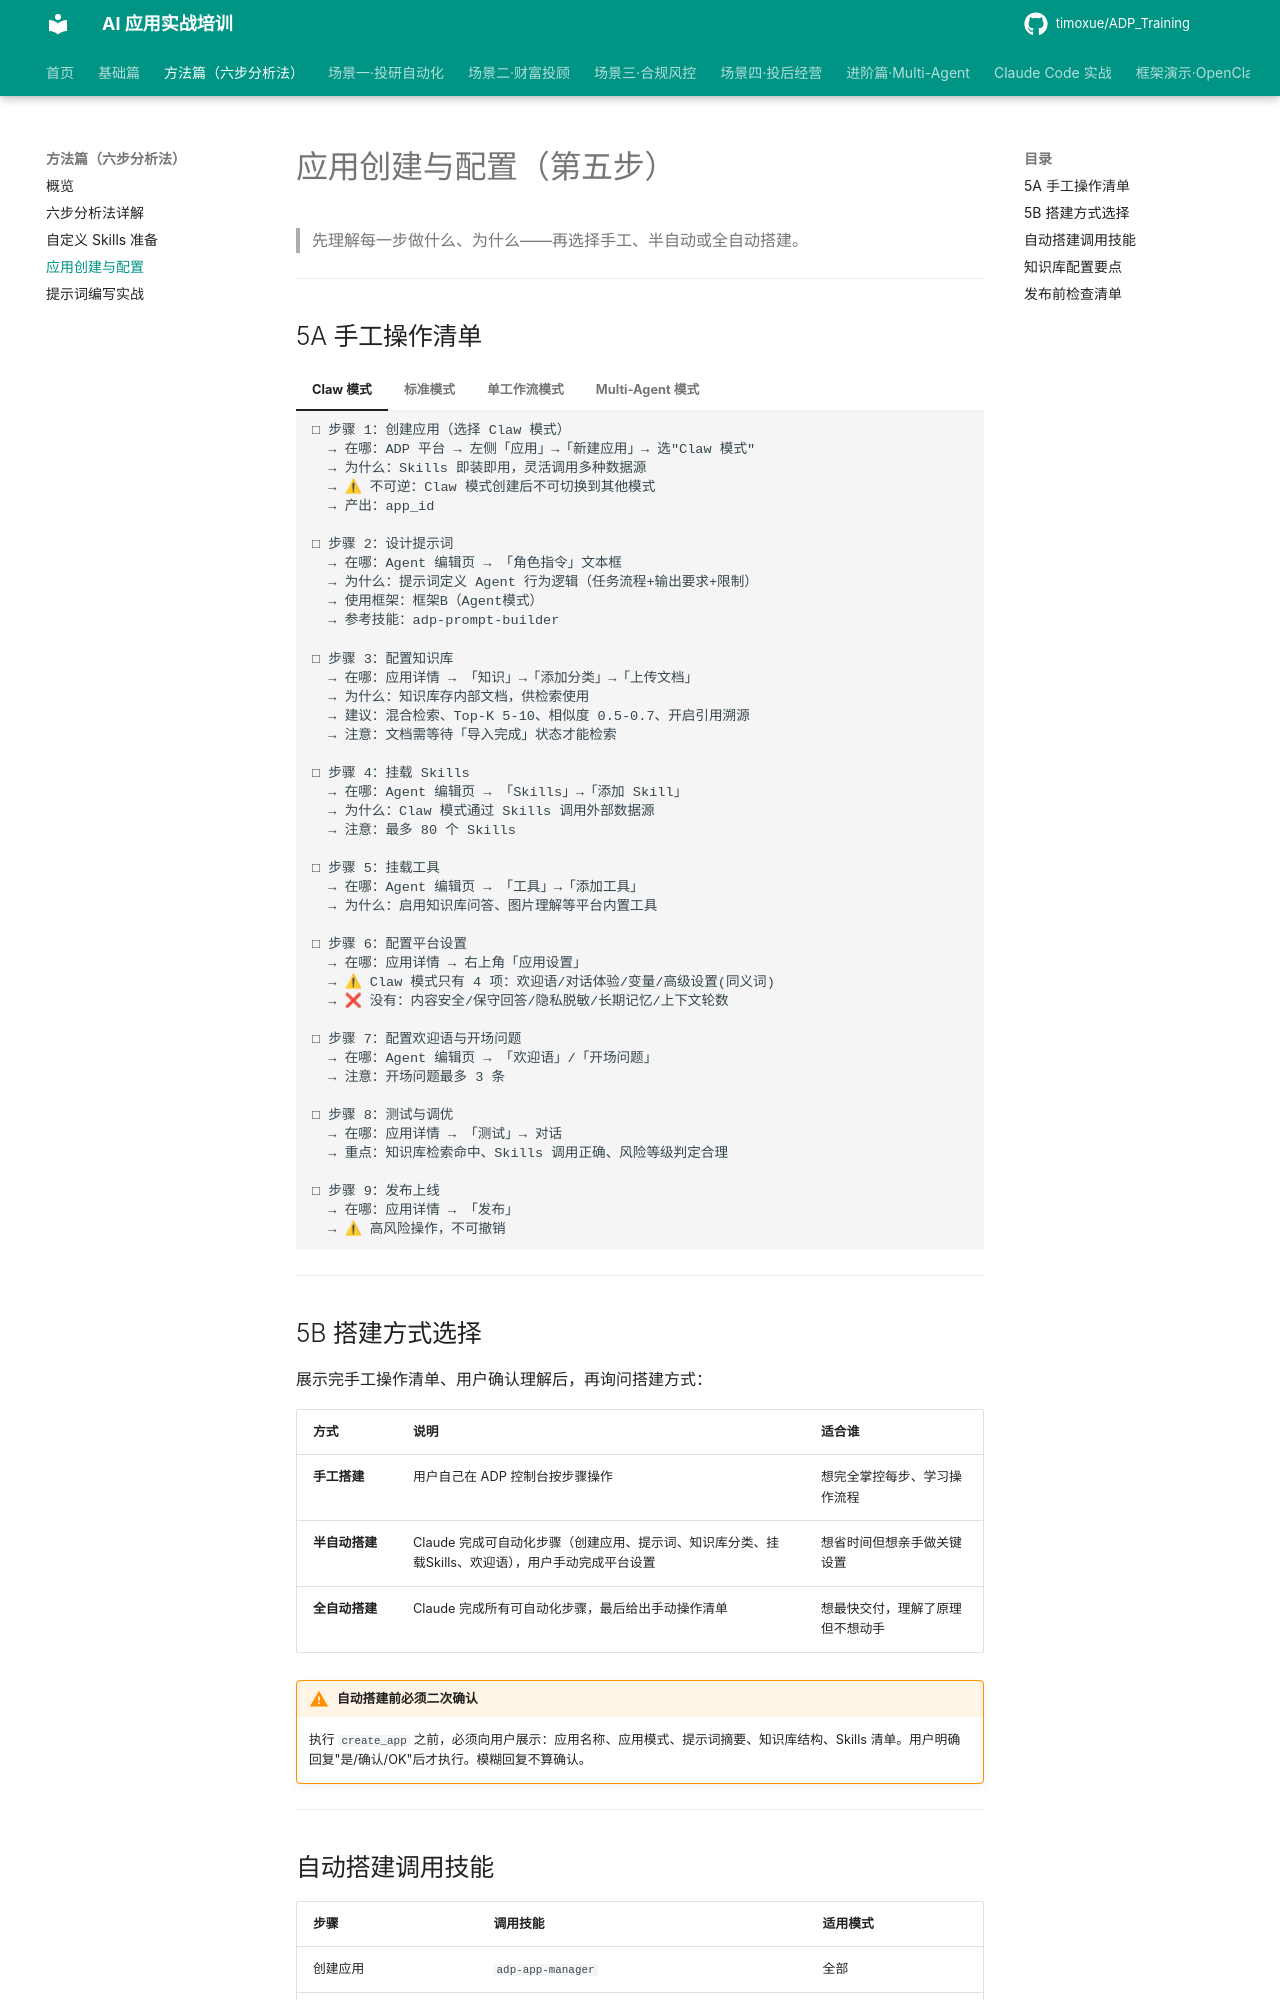

repository: timoxue/ADP_Training · page: 02-six-step/app-create/index.html · generator: mkdocs

# 应用创建与配置（第五步）

> 先理解每一步做什么、为什么——再选择手工、半自动或全自动搭建。

---

## 5A 手工操作清单

=== "Claw 模式"

    ```
    □ 步骤 1：创建应用（选择 Claw 模式）
      → 在哪：ADP 平台 → 左侧「应用」→「新建应用」→ 选"Claw 模式"
      → 为什么：Skills 即装即用，灵活调用多种数据源
      → ⚠ 不可逆：Claw 模式创建后不可切换到其他模式
      → 产出：app_id

    □ 步骤 2：设计提示词
      → 在哪：Agent 编辑页 → 「角色指令」文本框
      → 为什么：提示词定义 Agent 行为逻辑（任务流程+输出要求+限制）
      → 使用框架：框架B（Agent模式）
      → 参考技能：adp-prompt-builder

    □ 步骤 3：配置知识库
      → 在哪：应用详情 → 「知识」→「添加分类」→「上传文档」
      → 为什么：知识库存内部文档，供检索使用
      → 建议：混合检索、Top-K 5-10、相似度 0.5-0.7、开启引用溯源
      → 注意：文档需等待「导入完成」状态才能检索

    □ 步骤 4：挂载 Skills
      → 在哪：Agent 编辑页 → 「Skills」→「添加 Skill」
      → 为什么：Claw 模式通过 Skills 调用外部数据源
      → 注意：最多 80 个 Skills

    □ 步骤 5：挂载工具
      → 在哪：Agent 编辑页 → 「工具」→「添加工具」
      → 为什么：启用知识库问答、图片理解等平台内置工具

    □ 步骤 6：配置平台设置
      → 在哪：应用详情 → 右上角「应用设置」
      → ⚠ Claw 模式只有 4 项：欢迎语/对话体验/变量/高级设置(同义词)
      → ❌ 没有：内容安全/保守回答/隐私脱敏/长期记忆/上下文轮数

    □ 步骤 7：配置欢迎语与开场问题
      → 在哪：Agent 编辑页 → 「欢迎语」/「开场问题」
      → 注意：开场问题最多 3 条

    □ 步骤 8：测试与调优
      → 在哪：应用详情 → 「测试」→ 对话
      → 重点：知识库检索命中、Skills 调用正确、风险等级判定合理

    □ 步骤 9：发布上线
      → 在哪：应用详情 → 「发布」
      → ⚠ 高风险操作，不可撤销
    ```

=== "标准模式"

    ```
    □ 步骤 1：创建应用（选择标准模式）
      → 在哪：ADP 平台 → 左侧「应用」→「新建应用」→ 选"标准模式"
      → ✅ 可切换：后续可切到单工作流/Multi-Agent
      → 产出：app_id

    □ 步骤 2：配置模型
      → 在哪：Agent 编辑页 → 「模型设置」
      → 为什么：双模型协同——思考模型做推理判定，生成模型做输出

    □ 步骤 3：设计提示词
      → 在哪：Agent 编辑页 → 「角色指令」文本框
      → 使用框架：框架A（标准模式），包含角色+风格+输出要求+能力限制

    □ 步骤 4：配置知识库
      → 在哪：应用详情 → 「知识」
      → ✅ 标准模式知识库原生集成，比 Claw 模式的 Skill 调用更稳定精确

    □ 步骤 5：配置连接器与工具
      → 在哪：Agent 编辑页 → 「连接器」→「添加连接器」
      → ⚠ 与 Claw 模式的区别：标准模式用连接器，不是 Skills

    □ 步骤 6：（可选）配置工作流
      → 在哪：Agent 编辑页 → 「工作流」→「新建工作流」
      → 适合：定期风险巡检、报告生成等固定流程

    □ 步骤 7：配置平台安全设置（关键）
      → 在哪：应用详情 → 右上角「应用设置」
      → ✅ 完整设置项：内容安全 / 保守回答 / 隐私脱敏 / 长期记忆 / 上下文轮数
      → 金融场景必须开启：内容安全 + 保守回答 + 隐私脱敏

    □ 步骤 8：配置欢迎语与开场问题（最多3条）

    □ 步骤 9：测试与调优

    □ 步骤 10：发布上线
    ```

=== "单工作流模式"

    ```
    □ 步骤 1：创建应用（选择单工作流模式）
      → ✅ 可切换：后续可切到标准/Multi-Agent

    □ 步骤 2：配置模型

    □ 步骤 3：设计提示词（简短入口引导即可，核心逻辑放在工作流节点）

    □ 步骤 4：配置知识库

    □ 步骤 5：配置连接器与工具

    □ 步骤 6：编排工作流（核心步骤）
      → 在哪：Agent 编辑页 → 「工作流」→「新建工作流」→ 拖拽节点
      → 常用节点：
        开始节点：接收用户输入
        知识检索节点：从知识库检索文档
        大模型节点：分析/摘要/分类
        条件判断节点：按结果走不同分支（详见场景三方案A）
        代码节点：运行代码处理数据
        文件收集节点：收集用户上传文件
        迭代节点：遍历文件列表逐一处理
        结束节点：返回最终结果
      → 参考技能：adp-workflow-package-generator

    □ 步骤 7：配置平台安全设置
      → ✅ 单工作流有完整设置项（同标准模式）

    □ 步骤 8：配置欢迎语（最多3条开场问题）

    □ 步骤 9：测试工作流（重点检查节点执行顺序、条件分支触发）

    □ 步骤 10：发布上线
    ```

=== "Multi-Agent 模式"

    ```
    □ 步骤 1：创建应用（选择 Multi-Agent 模式）
      → ✅ 可切换：后续可切到标准/单工作流

    □ 步骤 2：配置模型（调度Agent用强推理模型，子Agent用生成模型）
